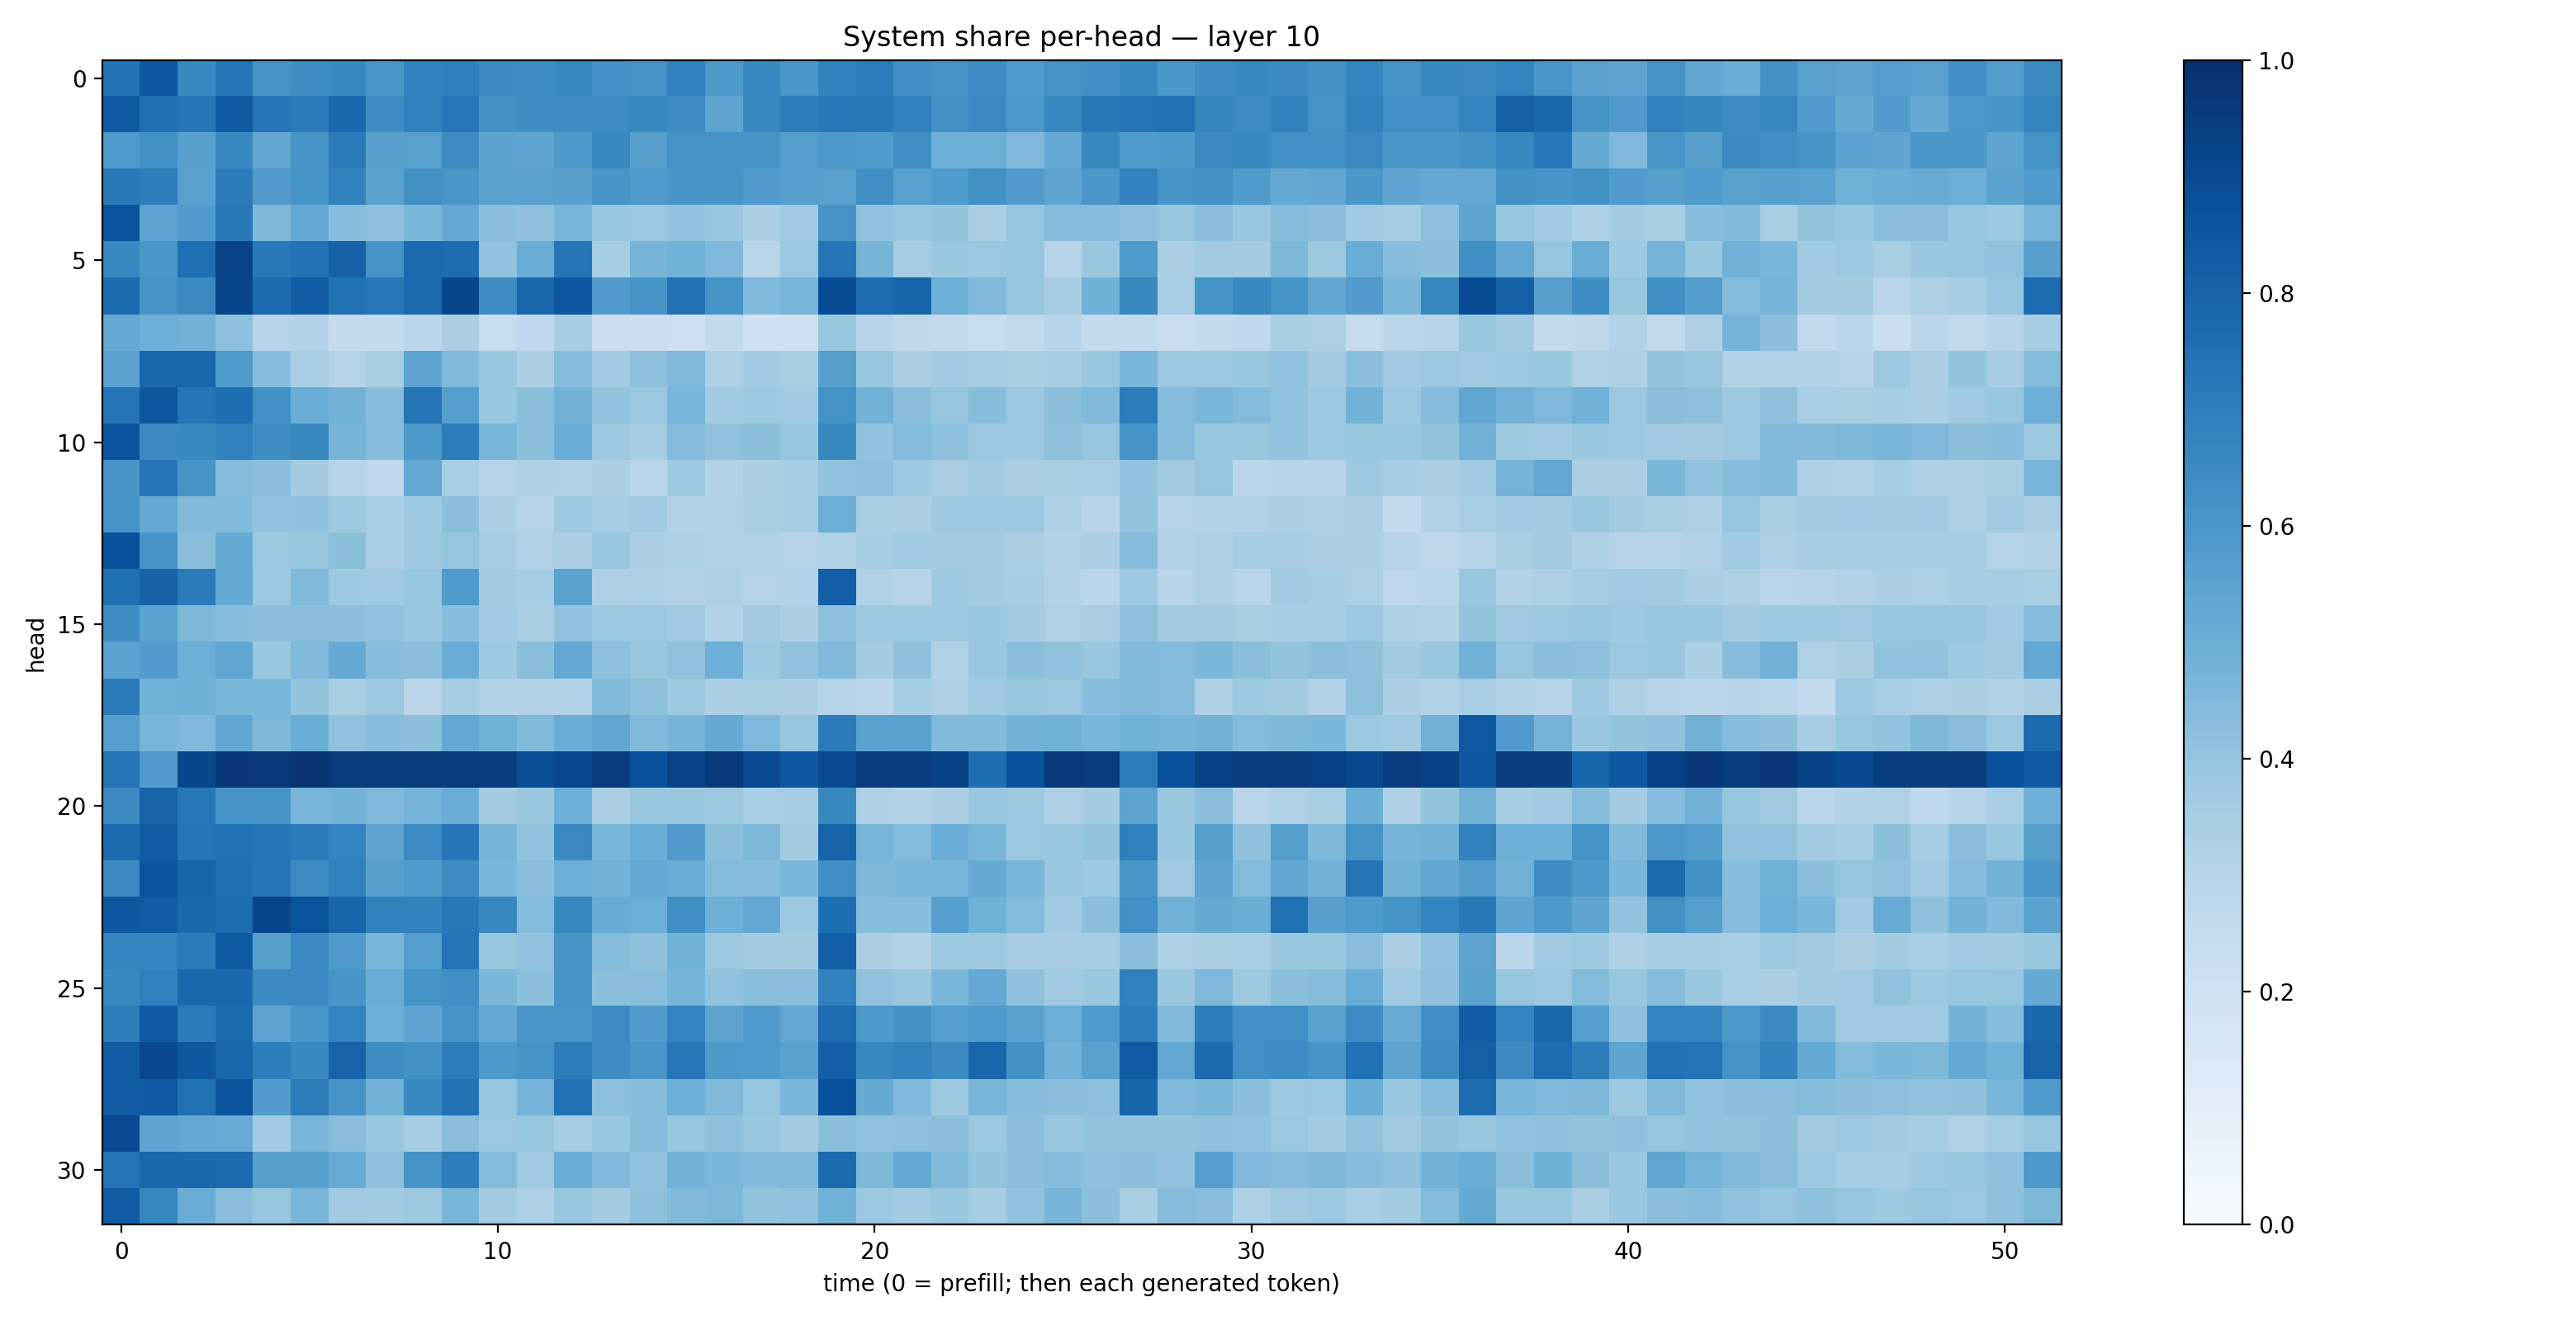

Source data for this figure (header and first rows):
0.74324465, 0.8491415, 0.65796876, 0.7314176, 0.6113514, 0.63794756, 0.65959436, 0.60514826, 0.6843141, 0.694801, 0.6501124, 0.6447806, 0.66788733, 0.63116807, 0.6093987, 0.68543875, 0.593411, 0.6591898, 0.598994, 0.68239945, 0.7053566, 0.6331166, 0.6129123, 0.6470341
0.8402, 0.754, 0.7296, 0.8353, 0.7307, 0.7121, 0.784, 0.6441, 0.691, 0.7244, 0.6283, 0.6392, 0.6384, 0.6471, 0.6637, 0.6443, 0.5396, 0.6666, 0.7045, 0.7239, 0.7166, 0.6867, 0.6213, 0.6547
0.5878, 0.6282, 0.559, 0.6662, 0.5286, 0.6094, 0.7105, 0.5616, 0.5575, 0.646, 0.5471, 0.5367, 0.591, 0.6588, 0.5613, 0.6186, 0.6094, 0.6073, 0.5687, 0.5942, 0.5849, 0.6353, 0.4967, 0.4979
0.7178, 0.6975, 0.5582, 0.7076, 0.5804, 0.6171, 0.6806, 0.5534, 0.626, 0.602, 0.5536, 0.5524, 0.5603, 0.606, 0.5822, 0.6065, 0.6099, 0.5803, 0.5687, 0.5528, 0.6356, 0.5574, 0.5867, 0.6273
0.8667, 0.5459, 0.5785, 0.7202, 0.457, 0.5223, 0.4304, 0.4157, 0.4608, 0.5229, 0.4255, 0.4102, 0.4682, 0.3953, 0.3818, 0.4091, 0.3888, 0.3334, 0.3682, 0.6118, 0.4078, 0.3852, 0.4021, 0.3373
0.6567, 0.601, 0.7567, 0.9222, 0.7176, 0.7427, 0.8064, 0.6098, 0.7743, 0.7653, 0.4091, 0.5067, 0.7304, 0.3529, 0.4704, 0.4875, 0.453, 0.2921, 0.38, 0.7373, 0.47, 0.3478, 0.3846, 0.3811
0.7725, 0.6128, 0.6558, 0.9195, 0.7707, 0.8219, 0.7468, 0.7235, 0.7746, 0.9136, 0.6459, 0.7925, 0.8472, 0.5791, 0.6115, 0.7423, 0.6106, 0.4435, 0.4679, 0.8883, 0.7662, 0.7936, 0.4992, 0.449
0.523, 0.4941, 0.482, 0.4172, 0.304, 0.3117, 0.252, 0.2576, 0.283, 0.3385, 0.2359, 0.2668, 0.3544, 0.224, 0.2248, 0.2088, 0.2584, 0.2061, 0.2134, 0.3938, 0.2956, 0.2721, 0.2606, 0.2362
0.5521, 0.7835, 0.7862, 0.5863, 0.432, 0.3462, 0.3058, 0.3419, 0.5448, 0.4453, 0.3854, 0.3382, 0.4336, 0.3662, 0.4143, 0.4467, 0.3243, 0.3655, 0.3402, 0.5631, 0.3877, 0.3369, 0.3651, 0.3527
0.7401, 0.8507, 0.7334, 0.761, 0.6325, 0.5068, 0.48, 0.4314, 0.738, 0.569, 0.3925, 0.4237, 0.4803, 0.4054, 0.3793, 0.4634, 0.3646, 0.3722, 0.3637, 0.6183, 0.4786, 0.4268, 0.3953, 0.4326
0.86, 0.6491, 0.6577, 0.69, 0.6433, 0.6631, 0.4724, 0.4334, 0.5908, 0.7024, 0.4618, 0.4197, 0.505, 0.3791, 0.3545, 0.4377, 0.4067, 0.4183, 0.393, 0.6605, 0.4025, 0.4382, 0.4176, 0.3815
0.607, 0.728, 0.611, 0.434, 0.4244, 0.359, 0.2988, 0.2735, 0.5266, 0.3456, 0.298, 0.3319, 0.323, 0.3344, 0.2902, 0.3766, 0.3098, 0.3376, 0.3523, 0.4028, 0.4177, 0.3713, 0.3361, 0.3568
0.6191, 0.5259, 0.4483, 0.4437, 0.4025, 0.4124, 0.3755, 0.3448, 0.3748, 0.4181, 0.3323, 0.3041, 0.3769, 0.3512, 0.365, 0.3125, 0.32, 0.3434, 0.3541, 0.4983, 0.342, 0.339, 0.3762, 0.3786
0.8709, 0.6147, 0.4254, 0.5158, 0.3787, 0.3909, 0.4211, 0.3447, 0.3718, 0.3955, 0.352, 0.3197, 0.3388, 0.3937, 0.3337, 0.3289, 0.3217, 0.3173, 0.3075, 0.3205, 0.3547, 0.3661, 0.3575, 0.3569
0.757, 0.8056, 0.7075, 0.519, 0.3808, 0.4485, 0.3776, 0.3708, 0.3945, 0.5859, 0.3603, 0.354, 0.5485, 0.3243, 0.3286, 0.3195, 0.3263, 0.3086, 0.3106, 0.8166, 0.3207, 0.3007, 0.3749, 0.3581
0.6387, 0.5507, 0.4544, 0.4326, 0.4255, 0.4222, 0.4196, 0.4077, 0.3896, 0.4303, 0.3663, 0.3435, 0.4035, 0.381, 0.3798, 0.3643, 0.3195, 0.3618, 0.3383, 0.4102, 0.3782, 0.3723, 0.378, 0.3881
0.551, 0.5765, 0.4986, 0.5343, 0.3885, 0.4466, 0.5137, 0.4324, 0.4223, 0.5049, 0.3738, 0.4242, 0.5249, 0.4169, 0.3884, 0.4089, 0.4933, 0.3749, 0.4083, 0.4465, 0.359, 0.4127, 0.3229, 0.3889
0.7147, 0.4874, 0.4892, 0.4596, 0.4643, 0.4013, 0.3403, 0.3809, 0.2832, 0.3505, 0.3154, 0.312, 0.3119, 0.4439, 0.415, 0.3737, 0.3348, 0.3434, 0.3365, 0.2999, 0.2854, 0.3539, 0.3259, 0.3696
0.5676, 0.4676, 0.4512, 0.5284, 0.4555, 0.5031, 0.408, 0.4306, 0.4181, 0.5218, 0.4848, 0.4415, 0.5039, 0.5316, 0.4415, 0.47, 0.5153, 0.4495, 0.3932, 0.7082, 0.548, 0.551, 0.4425, 0.4431
0.7358, 0.5759, 0.913, 0.9671, 0.9634, 0.9813, 0.9496, 0.9524, 0.9521, 0.9518, 0.944, 0.8847, 0.9097, 0.9516, 0.8782, 0.9253, 0.9587, 0.8987, 0.8467, 0.895, 0.9532, 0.9513, 0.9304, 0.7616
0.6499, 0.7975, 0.723, 0.6114, 0.6074, 0.465, 0.4797, 0.4501, 0.4732, 0.5061, 0.3581, 0.387, 0.4924, 0.3378, 0.3859, 0.3865, 0.381, 0.3446, 0.3539, 0.6602, 0.3247, 0.3089, 0.3363, 0.3915
0.7712, 0.8297, 0.7317, 0.7517, 0.7359, 0.708, 0.6729, 0.5364, 0.6476, 0.7293, 0.4688, 0.4024, 0.6553, 0.4626, 0.5022, 0.5747, 0.4207, 0.4534, 0.3629, 0.8012, 0.4658, 0.4405, 0.507, 0.4649
0.6535, 0.8572, 0.7941, 0.7562, 0.7286, 0.6447, 0.6868, 0.5613, 0.5855, 0.6436, 0.4588, 0.4284, 0.4967, 0.4777, 0.5223, 0.5069, 0.4406, 0.4305, 0.4641, 0.633, 0.454, 0.4589, 0.4621, 0.5178
0.8458, 0.8305, 0.7796, 0.7665, 0.9125, 0.8647, 0.796, 0.6837, 0.6823, 0.7221, 0.6604, 0.4406, 0.6566, 0.5094, 0.4994, 0.6341, 0.4945, 0.5258, 0.3804, 0.7592, 0.4331, 0.4332, 0.5636, 0.4862
0.6791, 0.6746, 0.711, 0.8334, 0.5603, 0.6541, 0.5786, 0.4661, 0.5674, 0.7389, 0.3929, 0.4079, 0.6069, 0.4376, 0.4131, 0.4797, 0.3818, 0.3564, 0.3593, 0.8174, 0.3354, 0.3162, 0.3733, 0.3775
0.6582, 0.6897, 0.7774, 0.784, 0.6503, 0.6506, 0.6078, 0.5065, 0.6152, 0.6356, 0.4604, 0.4211, 0.6057, 0.4223, 0.4265, 0.471, 0.4037, 0.425, 0.4282, 0.6877, 0.4076, 0.3842, 0.4583, 0.5218
0.703, 0.8325, 0.7109, 0.7723, 0.5445, 0.5982, 0.678, 0.4942, 0.5363, 0.6183, 0.5241, 0.602, 0.6046, 0.6462, 0.5756, 0.6782, 0.5442, 0.5827, 0.5262, 0.7662, 0.593, 0.6241, 0.5693, 0.5882
0.827, 0.9035, 0.845, 0.7865, 0.6979, 0.6587, 0.8034, 0.6422, 0.6232, 0.7052, 0.5937, 0.6122, 0.7026, 0.6383, 0.6024, 0.7234, 0.5918, 0.5854, 0.5554, 0.8174, 0.6585, 0.6862, 0.6509, 0.791
0.827, 0.8381, 0.753, 0.8556, 0.5772, 0.6994, 0.6097, 0.4837, 0.6597, 0.7435, 0.3983, 0.4746, 0.7434, 0.416, 0.4304, 0.4998, 0.4484, 0.3978, 0.4613, 0.8711, 0.5192, 0.4513, 0.3786, 0.4685
0.9005, 0.5398, 0.5213, 0.5082, 0.3666, 0.468, 0.4285, 0.3882, 0.3545, 0.429, 0.3816, 0.3976, 0.3535, 0.3896, 0.4354, 0.3934, 0.4122, 0.3855, 0.3592, 0.425, 0.4079, 0.4151, 0.4225, 0.3803
0.7396, 0.7856, 0.7799, 0.7706, 0.5613, 0.5655, 0.5102, 0.4131, 0.6097, 0.7003, 0.4381, 0.3708, 0.5058, 0.452, 0.4088, 0.4838, 0.46, 0.4446, 0.4454, 0.7752, 0.4548, 0.5252, 0.4473, 0.402
0.8317, 0.6635, 0.505, 0.428, 0.3912, 0.4674, 0.3684, 0.364, 0.3771, 0.4679, 0.3581, 0.3319, 0.3909, 0.3613, 0.4132, 0.4415, 0.4532, 0.4004, 0.4097, 0.4879, 0.3793, 0.366, 0.3896, 0.3538
